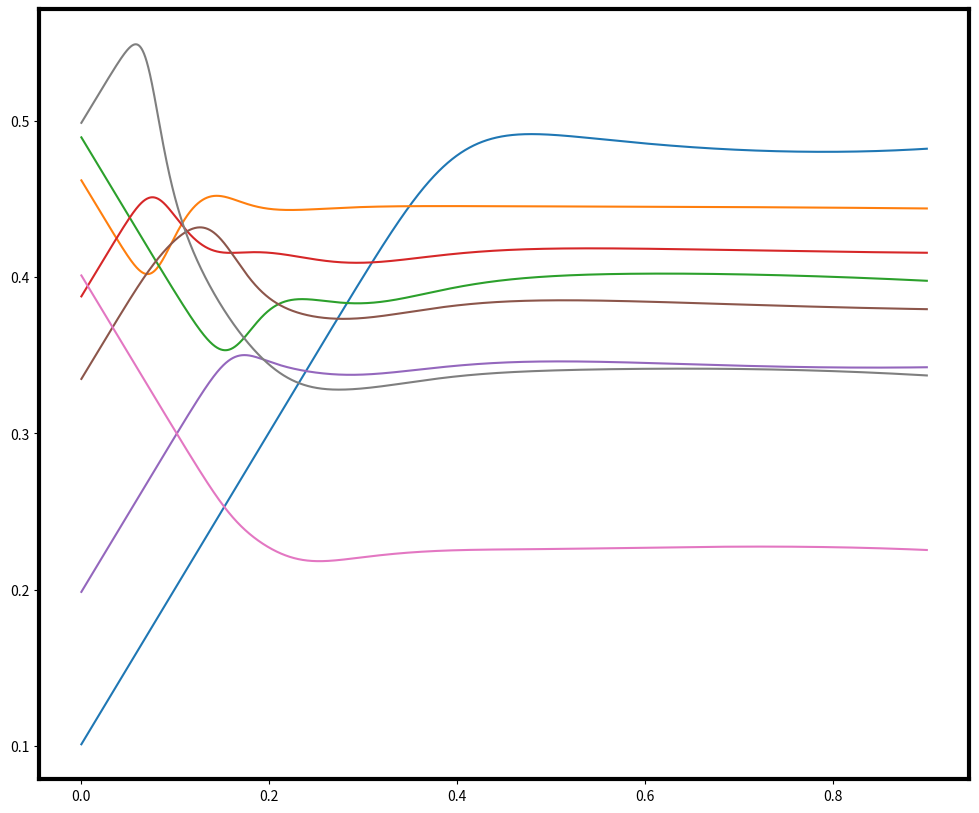
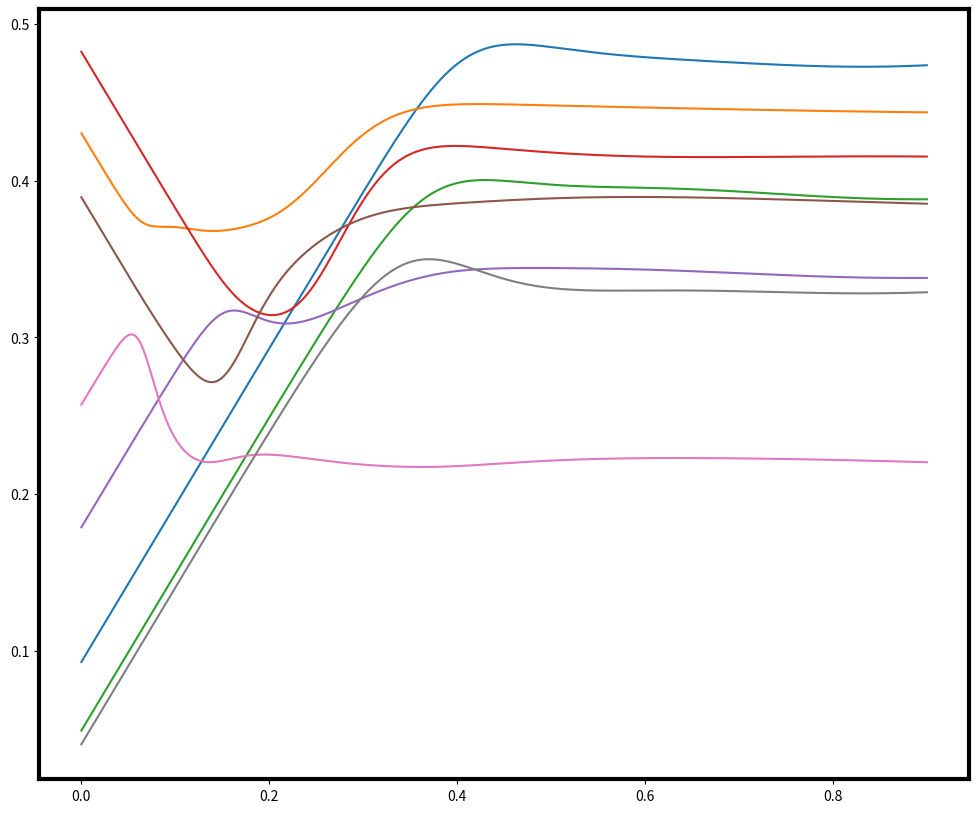
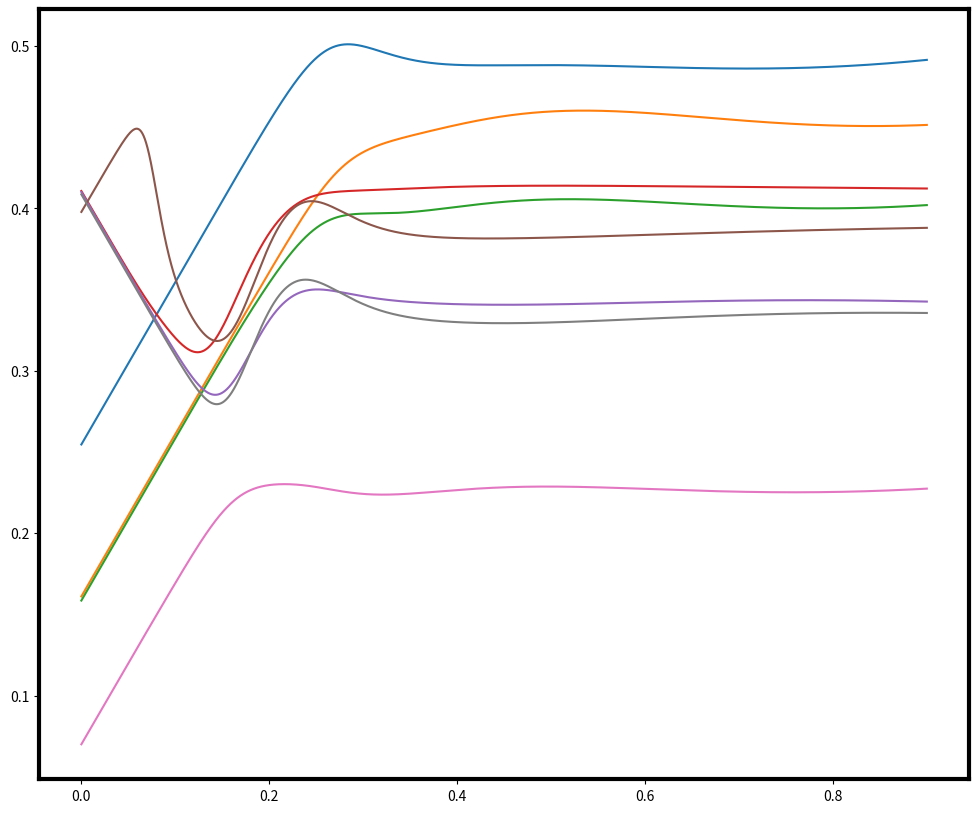
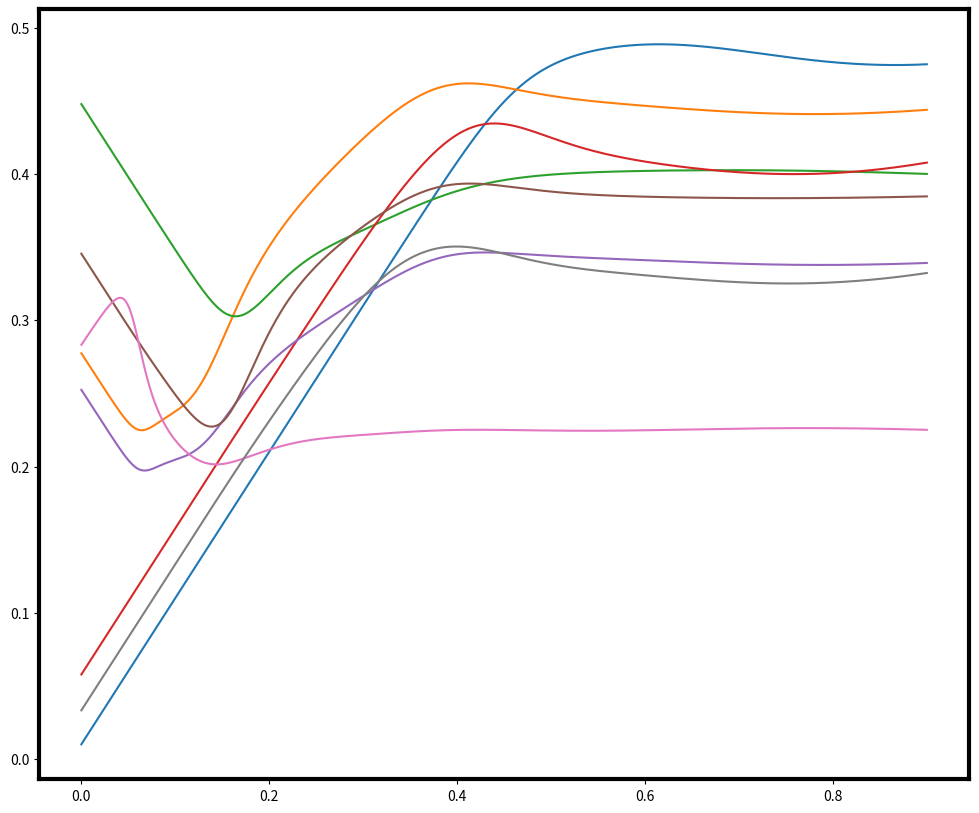
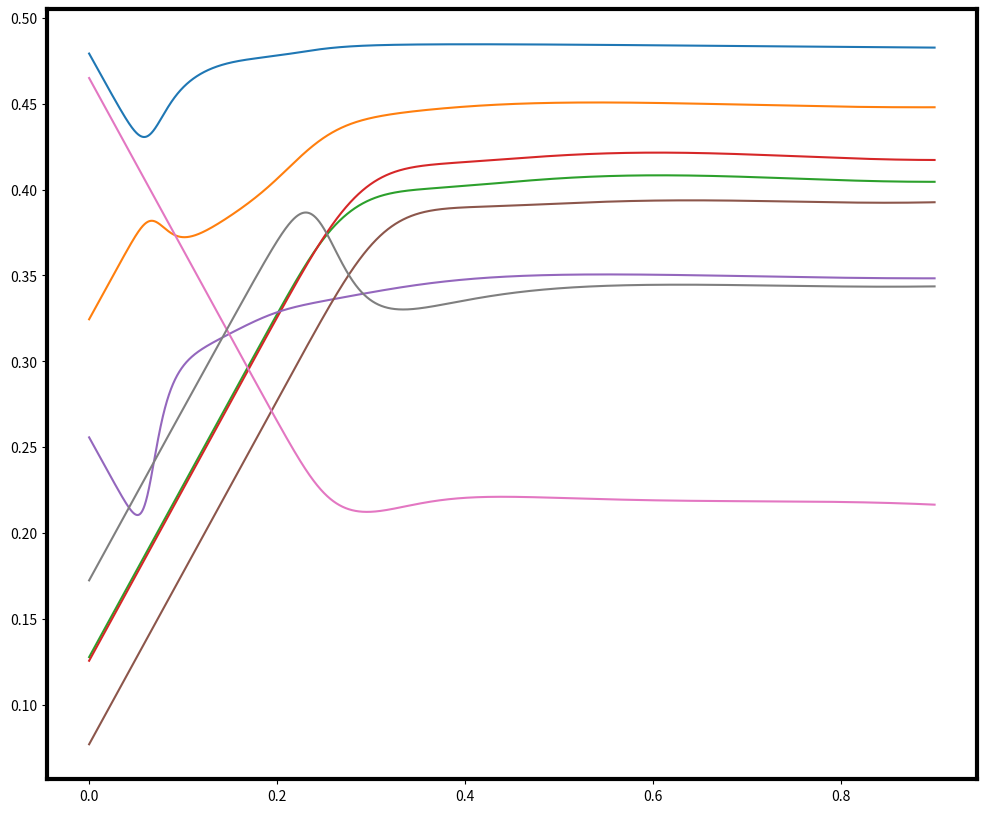
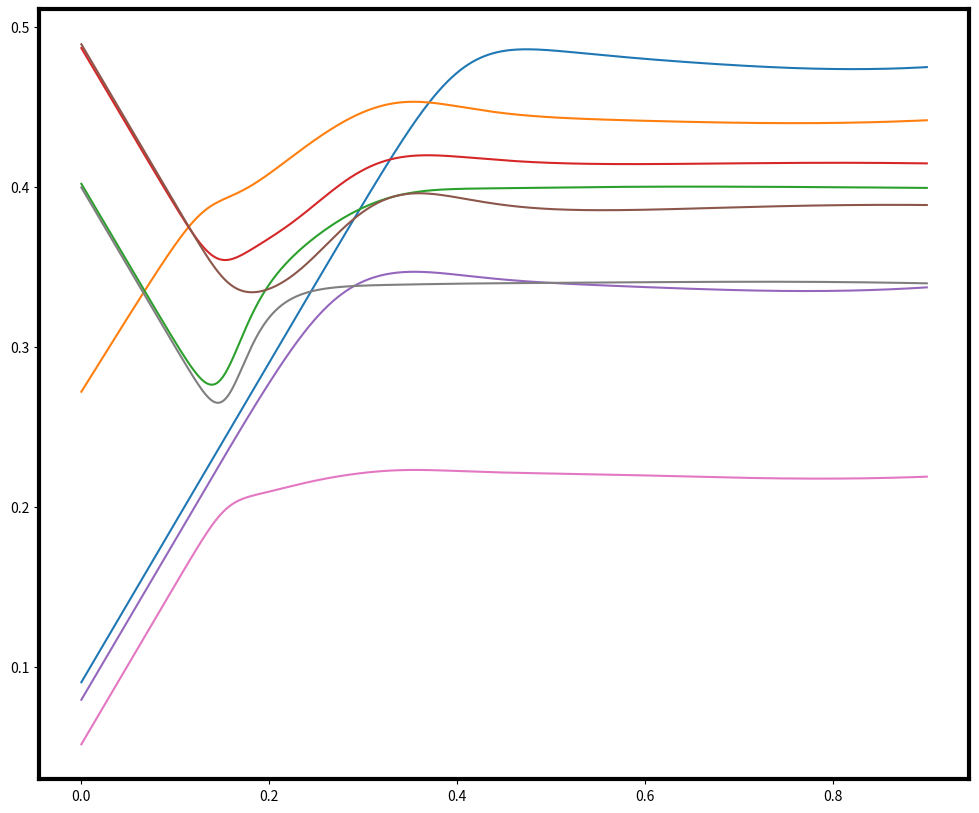

Here is the Python script that generated these plots, in order:
import numpy as np
import warnings
warnings.filterwarnings("ignore")
import matplotlib.pyplot as plt
from pylab import *
rc('axes', linewidth=3)

"""
Setting up the parameters of the RFMEO
"""
lamda = [1-i/10 for i in range(9)]#list of free parameters
p = len(lamda)-1#Number of Sites
l = 2#length

"""
Generating the Training and Test Sets
"""

"""
Training Set Generation
"""
h = 0.1#training step size
t = np.arange(0,1+h, h)
Xtr = t.reshape(1,len(t))
n = Xtr.shape[1]#Number of training samples

"""
Testing Set Generation
"""
h = 0.0001#testing step size
t0 = np.arange(0, 0.9+h, h)
Xte = t0.reshape(1, len(t0))
nprime = Xte.shape[1]#Number of testing samples


"""
Governing system of ODE
"""

scale = 10000# Scaling parameter for the system of ode

def systemfunctions(y_hat, lamda, l):
    f = (y_hat).copy()
    if l>1:
        z1 = 0
        z2 = 0
        for j in range(l):
            z1 += y_hat[j]
            z2 += y_hat[j+1]
        f[0] = (lamda[0]*(1-z1)-lamda[1]*y_hat[0]*(1-z2))
        for i in range(1,p-l):
            z1 = 0
            z2 = 0
            for j in range(i,i+l):
                z1 += y_hat[j]
                z2 += y_hat[j+1]
            f[i] = lamda[i]*y_hat[i-1]*(1-z1)-lamda[i+1]*(y_hat[i])*(1-z2)
        z1 = 0
        for j in range(p-l,p):
            z1 += y_hat[j]
        f[p-l] = lamda[p-l]*y_hat[p-l-1]*(1-z1)-lamda[p-l+1]*y_hat[p-l]
        for i in range(p-l+1,p):
            f[i] = lamda[i]*y_hat[i-1]-lamda[i+1]*y_hat[i]
    else:
        f = (y_hat).copy()
        f[0] = lamda[0]*(1-y_hat[0])-lamda[1]*y_hat[0]*(1-y_hat[1])
        for i in range(1,p-1):
            f[i] = lamda[i]*y_hat[i-1]*(1-y_hat[i])-lamda[i+1]*(y_hat[i])*(1-y_hat[i+1])
        f[p-1] = lamda[p-1]*y_hat[p-2]*(1-y_hat[p-1])-lamda[p]*y_hat[p-1]
    return scale*f

"""
Setting Up the Neural Network for ODE
"""
def init_weights_biases(initialiser, N0, N1):
    if initialiser.upper() == 'NORMAL':
        return [np.random.normal(0,np.sqrt(2/N1),(N1,N0)), np.random.normal(0, np.sqrt(2/N1), (N1,1))]
    if initialiser.upper() == 'UNIFORM':
        return [np.random.uniform(0,0.05,(N1,N0)),np.random.uniform(0,0.05,(N1,1))]
    if initialiser.upper() == 'XAVIER':
        return [np.random.uniform(0, 1/np.sqrt(N1), (N1,N0)), np.random.normal(0, 1/np.sqrt(N1), (N1,1))]
    else:
        return -1


def add_layer(input_shape, hidden_units , activation = 'sigmoid', initialiser = 'normal'): 
    weights_biases = init_weights_biases(initialiser, input_shape, hidden_units)
    NA.append(activation)
    NW.append(weights_biases[0])
    NB.append(weights_biases[1])
    return None    


def activation_function(x, string, alpha = 0.01):
    if string.upper() == 'SIGMOID':
        return (1/(1+np.exp(-x)))
    if string.upper() == 'BPS':
        return 2*(1/(1+np.exp(-x)))-1
#     if string.upper() == 'BPS':
#         return (1-np.exp(-x))/(1+np.exp(-x))
    if string.upper() == 'SIN':
        return np.sin(3*x)
    if string.upper()=='COS':
        return np.cos(3*x)
    if string.upper() == 'CUSTOM':
        return x+np.sin(x)**2
    if string.upper() == 'TANH':
        return np.tanh(x)
    if string.upper() == 'RELU':
        y = (x)/2+np.abs(x)/2
        return y
    if string.upper() == 'LEAKYRELU' or string.upper() == 'LR':
        return (x+alpha*x+np.abs(x-alpha*x))/2
    if string.upper() == 'LINEAR':
        return x
    if string.upper() == 'EXPONENTIAL' or string.upper() == 'EXP':
        return np.exp(x)
    if string.upper() == 'ELU':
        x[x<0] = 0.01*(np.exp(x[x<0])-1)
        return x


def activation_derivative(x, string, alpha = 0.01):
    if string.upper() == 'SIGMOID':
        return (1/(1+np.exp(-x)))*(1-(1/(1+np.exp(-x))))
    if string.upper() == 'BPS':
        return 2*(1/(1+np.exp(-x)))*(1-(1/(1+np.exp(-x))))
    if string.upper() == 'SIN':
        return 3*np.cos(3*x)
    if string.upper() == 'COS':
        return -3*np.sin(3*x)
    if string.upper() == 'TANH':
        return (1-np.tanh(x)**2)
    if string.upper() == "RELU":
        x[x<=0] = 0
        x[x!=0] = 1
        return x
    if string.upper() == 'CUSTOM':
        y = 1+2*np.sin(x)*np.cos(x)
        return y
    if string.upper() == 'LEAKYRELU' or string.upper() == 'LR':
        dx = np.ones(x.shape)
        dx[x < 0] = alpha
        x = dx.copy()
        return x
    if string.upper() == 'LINEAR':
        x = 1
        return x
    if string.upper() == 'EXPONENTIAL' or string.upper() == 'EXP':
        return np.exp(x)
    if string.upper() == 'ELU':
        x[x>=0] = 1
        x[x<0] = 0.01*(np.exp(x[x<0]))
        return x
    else:
        return -1
    

def forward_propagation(X,NA,NW,NB):
    A = [X]
    Z = []
    for i in range(len(NA)):
        Zstar = (NW[i]@A[i]+NB[i])
        Astar = activation_function(Zstar.astype(float), NA[i])
        Z.append(Zstar.astype(float))
        A.append(Astar)
    return([Z,A])


def rmsprop(NW, NB, dW, dB, SW, SB, epsilon, lr, beta):
    for i in range(L):
        SW[i] = (beta*SW[i]+(1-beta)*dW[i]**2)
        SB[i] = (beta*SB[i]+(1-beta)*dB[i]**2)
        NW[i] = NW[i]-lr*dW[i]/(SW[i]**0.5+epsilon)
        NB[i] = NB[i]-lr*dB[i]/(SB[i]**0.5+epsilon)
    return [NW, NB, SW, SB]


def adam(i, NW, NB, dW, dB, VW, VB, SW, SB, epsilon, lr, momentum, beta):
    VWhat = VW.copy()
    VBhat = VB.copy()
    SWhat = SW.copy()
    SBhat = SB.copy()
    for j in range(L):
        VW[j] = momentum*VW[j]+(1-momentum)*dW[j]
        VB[j] = momentum*VB[j]+(1-momentum)*dB[j]
        SW[j] = beta*SW[j]+(1-beta)*(dW[j]**2)
        SB[j] = beta*SB[j]+(1-beta)*(dB[j]**2)
        VWhat[j] = VW[j]/(1-momentum**i)
        VBhat[j] = VB[j]/(1-momentum**i)
        SWhat[j] = SW[j]/(1-beta**i)
        SBhat[j] = SB[j]/(1-beta**i)
        NW[j] = NW[j]-lr*(VWhat[j]/np.sqrt(SWhat[j]+epsilon))
        NB[j] = NB[j]-lr*(VBhat[j]/np.sqrt(SBhat[j]+epsilon))
    return [NW, NB, VW, VB, SW, SB]
   
def backward_propagation(NA, NW, Z, A, dZ, dW, dB, y_hat, f, l):
    Adot = (np.gradient(A[L], 0.1)[0])/scale-10**-10
    Adotdot = (np.gradient(Adot, 0.1)[0])/scale
    dAL = [0 for i in range(p)]
    if l>1:#if l>1
        z2 = 0
        penalty = 1
        for j in range(l):
            z2 += y_hat[j+1]
        df0a0 = -lamda[0]*t*np.ones_like(A[L][0])-lamda[1]*t*np.ones_like(A[L][0])*(1-z2)
        df1a0 = lamda[1]*t*np.ones_like(A[L][0])*(1-z2)
        dAL[0] = (A[L][0]+t*Adot[0]-f[0])*(1+t*Adotdot[0]/Adot[0]-df0a0)-(A[L][1]+t*Adot[1]-f[1])*df1a0

        z2 = 0
        for j in range(l):
            z2 += y_hat[j+2]
        df0a1 = -lamda[0]*t*np.ones_like(A[L][1])+lamda[1]*y_hat[0]*t*np.ones_like(A[L][1])
        df1a1 = -lamda[1]*y_hat[0]*t*np.ones_like(A[L][1])-lamda[2]*t*np.ones_like(A[L][1])*(1-z2)
        df2a1 = lamda[2]*t*np.ones_like(A[L][1])*(1-z2)
        dAL[1] = -(A[L][0]+t*Adot[0]-f[0])*df0a1+(A[L][1]+t*Adot[1]-f[1])*(1+t*Adotdot[1]/Adot[1]-df1a1)-(A[L][2]+t*Adot[2]-f[2])*df2a1

        for i in range(2, l):
            index = 1
            dfa1L = [0 for j in range(i+2)]
            dfa1R = [0 for j in range(i+2)]
            dfa1L[0] = -lamda[0]*t*np.ones_like(A[L][i])
            dfa1R[0] = lamda[1]*y_hat[0]*t*np.ones_like(A[L][i])
            for j in range(1,len(dfa1R)-2):
                    dfa1L[j] = -dfa1R[j-1]
                    dfa1R[j] = lamda[index+1]*y_hat[index]*t*np.ones_like(A[L][i])
                    index += 1
            dfa1L[len(dfa1R)-2] = -dfa1R[len(dfa1R)-3]
            z2 = 0
            for k in range(l):
                z2 += y_hat[i+k+1]
            dfa1R[len(dfa1R)-2] = -lamda[index+1]*t*np.ones_like(A[L][i])*(1-z2)
            dfa1L[len(dfa1R)-1] = -dfa1R[len(dfa1R)-2]
            for o in range(len(dfa1R)):
                if o!=len(dfa1R)-2:
                    dAL[i] += -(A[L][o]+t*Adot[o]-f[o])*(dfa1L[o]+dfa1R[o])
                if o == len(dfa1R)-2:
                    dAL[i] += (A[L][o]+t*Adot[o]-f[o])*(1+t*Adotdot[o]/Adot[o]-(dfa1L[o]+dfa1R[o]))
        inc = 0
        for i in range(l,p-l):
            dfa4L = [0 for i in range(l+2)]
            dfa4R = [0 for i in range(l+2)]
            dfa4R[0] = lamda[i-l+1]*y_hat[i-l]*t
            for k in range(1,l):
                dfa4L[k] = -dfa4R[k-1]
                dfa4R[k] = lamda[i-l+k+1]*y_hat[i-l+k]*t*np.ones_like(A[L][i])
            dfa4L[l] = -dfa4R[l-1]
            z2 = 0
            for s in range(i,l+i):
                z2 += y_hat[s+1] 
            dfa4R[l] = -lamda[i+1]*t*np.ones_like(A[L][i])*(1-z2)
            dfa4L[l+1] = -dfa4R[l]
            for r in range(l+2):
                if r!= l:
                    dAL[i] += -(A[L][r+inc]+t*Adot[r+inc]-f[r+inc])*(dfa4L[r]+dfa4R[r])
                if r == l:
                    dAL[i] += (A[L][r+inc]+t*Adot[r+inc]-f[r+inc])*(1+t*Adotdot[r+inc]/Adot[r+inc]-(dfa4L[r]+dfa4R[r]))
            inc += 1
        dfa7R = [0 for i in range(l+2)]
        dfa7L = [0 for i in range(l+2)]
        dfa7R[0] = lamda[p-2*l+1]*y_hat[p-2*l]*t*np.ones_like(A[L][p-l])
        for j in range(1,l):
            dfa7L[j] = -dfa7R[j-1]
            dfa7R[j] = lamda[p-2*l+1+j]*y_hat[p-2*l+j]*t*np.ones_like(A[L][p-l])
        dfa7L[l] = -dfa7R[l-1]
        dfa7R[l] = -lamda[p-l+1]*t*np.ones_like(A[L][p-l]) 
        dfa7L[l+1] = -dfa7R[l]
        for r in range(l+2):
                if r!= l:
                    dAL[p-l] += -(A[L][r+inc]+t*Adot[r+inc]-f[r+inc])*(dfa7L[r]+dfa7R[r])
                if r == l:
                    dAL[p-l] += (A[L][r+inc]+t*Adot[r+inc]-f[r+inc])*(1+t*Adotdot[r+inc]/Adot[r+inc]-(dfa7L[r]+dfa7R[r]))
        inc += 1
        q = 0
        for i in range(p-l+1,p-1):
            dfa8L = [0 for i in range(l+2-q)]
            dfa8R = [0 for i in range(l+2-q)]
            q += 1
            dfa8R[0] = lamda[i-l+1]*y_hat[i-l]*t*np.ones_like(A[L][i])
            for k in range(1,len(dfa8R)-3):
                    dfa8L[k] = -dfa8R[k-1]
                    dfa8R[k] = lamda[i-l+k+1]*y_hat[i-l+k]*t*np.ones_like(A[L][i])
            dfa8L[k+1] = -dfa8R[k]
            dfa8R[k+2] = -lamda[i+1]*t*np.ones_like(A[L][i])
            dfa8L[k+3] = -dfa8R[k+2]
            for r in range(len(dfa8R)-2):
                dAL[i] += -(A[L][r+inc]+t*Adot[r+inc]-f[r+inc])*(dfa8L[r]+dfa8R[r])
            dAL[i] = dAL[i]+(A[L][i]+t*Adot[i]-f[i])*(1+t*Adotdot[i]/Adot[i]-(dfa8L[r+1]+dfa8R[r+1]))-(A[L][i+1]+t*Adot[i+1]-f[i+1])*(dfa8L[r+2]+dfa8R[r+2])
            inc += 1
        df6a10 = +lamda[p-l]*y_hat[p-l-1]*t*np.ones_like(A[L][p-1])
        df7a10 = -df6a10
        df10a10 = -lamda[p]*t*np.ones_like(A[L][p-1])
        dAL[p-1] = -(Adot[p-l-1]+t*Adot[p-l-1]-f[p-l-1])*df6a10-(A[L][p-l]+t*Adot[p-l]-f[p-l])*df7a10+(A[L][p-1]+t*Adot[p-1]-f[p-1])*(1+t*Adotdot[p-1]/Adot[p-1]-df10a10)
    #     print(np.array(dAL).shape)
    
    else:# if l = 1
        df0a0 = -lamda[0]*t-lamda[1]*t*(1-y_hat[1])
        df1a0 = lamda[1]*t*(1-y_hat[1])
        dAL[0] = (A[L][0]+t*Adot[0]-f[0])*(1+t*Adotdot[0]/Adot[0]-df0a0)-(A[L][1]+t*Adot[1]-f[1])*df1a0

        for i in range(1,p-1):
            df0a1 = lamda[i]*y_hat[i-1]*t
            df1a1 = -df0a1-lamda[i+1]*t*(1-y_hat[i+1])
            df2a1 = lamda[i+1]*t*(1-y_hat[i+1])
            dAL[i] = (A[L][i-1]+t*Adot[i-1]-f[i-1])*df0a1+(A[L][i]+t*Adot[i]-f[i])*(1+t*Adotdot[i]/Adot[i]-df1a1)-(A[L][i+1]+t*Adot[i+1]-f[i+1])*df2a1

        dfp1ap = lamda[p-1]*y_hat[p-2]*t
        dfpap = -dfp1ap-lamda[p]*t
        dAL[p-1] = -(A[L][p-2]+t*Adot[p-2]-f[p-2])*dfp1ap+(A[L][p-1]+t*Adot[p-1]-f[p-1])*(1+t*Adotdot[p-1]/Adot[p-1]-dfpap)
    dtAL = np.array(dAL).reshape(p,n)/n
    for i in range(L-1,-1,-1):    
        dZ[i] = dtAL*activation_derivative(Z[i],NA[i])
        dW[i] = (dZ[i]@A[i].T)/n
        dB[i] = np.sum(dZ[i], axis = 1, keepdims = True)/n
        dtAL = (NW[i].T@dZ[i])/n
    return [dZ, dW, dB]



def train_model(X, epochs, NA, NW, NB, optimiser, learning_rate = 0.001, 
                momentum = 0.9, epsilon = 10**-8, beta = 0.99):
    [dZ, dW, dB] = [[0 for i in range(L)],[0 for i in range(L)],[0 for i in range(L)]]
    VW = [np.zeros(NW[i].shape) for i in range(L)]
    VB = [np.zeros(NB[i].shape) for i in range(L)]
    SW = [np.zeros(NW[i].shape) for i in range(L)]
    SB = [np.zeros(NB[i].shape) for i in range(L)]
    for i in range(epochs):
        [Z, A] = forward_propagation(X, NA, NW, NB)
        yhat = init+t*(A[L])
        f = systemfunctions(yhat, lamda, l)
        [dZ, dW, dB] = backward_propagation(NA, NW, Z, A, dZ, dW, dB, yhat, f, l)
        if optimiser.upper() == 'RMSPROP':
            [NW, NB, SW, SB] =  rmsprop(NW, NB, dW, dB, SW, SB, epsilon, learning_rate, beta)
        elif optimiser.upper() == 'ADAM':
            [NW, NB, VW, VB, SW, SB] = adam(i+1, NW, NB, dW, dB, VW, VB, SW, SB, epsilon, learning_rate, momentum, beta)
        if (i/epochs)*100 in range(100):
            print('█', end = '')
#     print('\n')
    return [NW, NB]

"""
Training and Testing the Network
"""
ensemblesize = 6#Number of Medians
L = 3# Number of Hidden Layers
for i in range(ensemblesize):
    plt.figure(figsize = (12,10))
    print(i+1, end = '.')
    init = np.random.uniform(0, 1/l, (p,1))
    [NA, NW, NB] = [[],[],[]]
    add_layer(input_shape = 1, hidden_units = p, activation = 'tanh', initialiser = 'normal')
    for e in range(L-2):
        add_layer(input_shape = p, hidden_units = p, activation = 'sigmoid', initialiser = 'xavier')
    add_layer(input_shape = p, hidden_units = p, activation = 'bps', initialiser = 'xavier')
    """
    Training the CDNN on the train set
    """
    [NW, NB] = train_model(Xtr, 3000, NA, NW, NB, optimiser = 'rmsprop',
                                     learning_rate = 10**-2, momentum = 0.9, beta = 0.999)
    """
    Obtaining the solutions on the test set
    """
    [Z,A] = forward_propagation(Xte, NA, NW, NB)
    vhat = init+Xte*A[L]
    for j in range(p):
        plt.plot(Xte.ravel(), vhat[j])
    plt.show()
    print('\n')